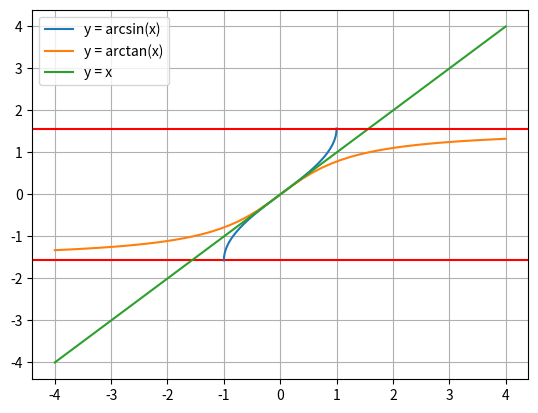

The script that saved this image:
import numpy as np
import matplotlib.pyplot as plt

fig, ax = plt.subplots()

ax.axhline(y=(-1/2) * np.pi, c='r')

x1 = np.linspace(-1, 1, 400)
y1 = np.arcsin(x1)
ax.plot(x1, y1, label='y = arcsin(x)')
x2 = np.linspace(-4, 4)
y2 = np.arctan(x2)
ax.plot(x2, y2, label='y = arctan(x)')
ax.plot(x2, x2, label='y = x')

ax.axhline(y=(1/2) * np.pi, c='r')

ax.legend()
ax.grid(True)

plt.show()
